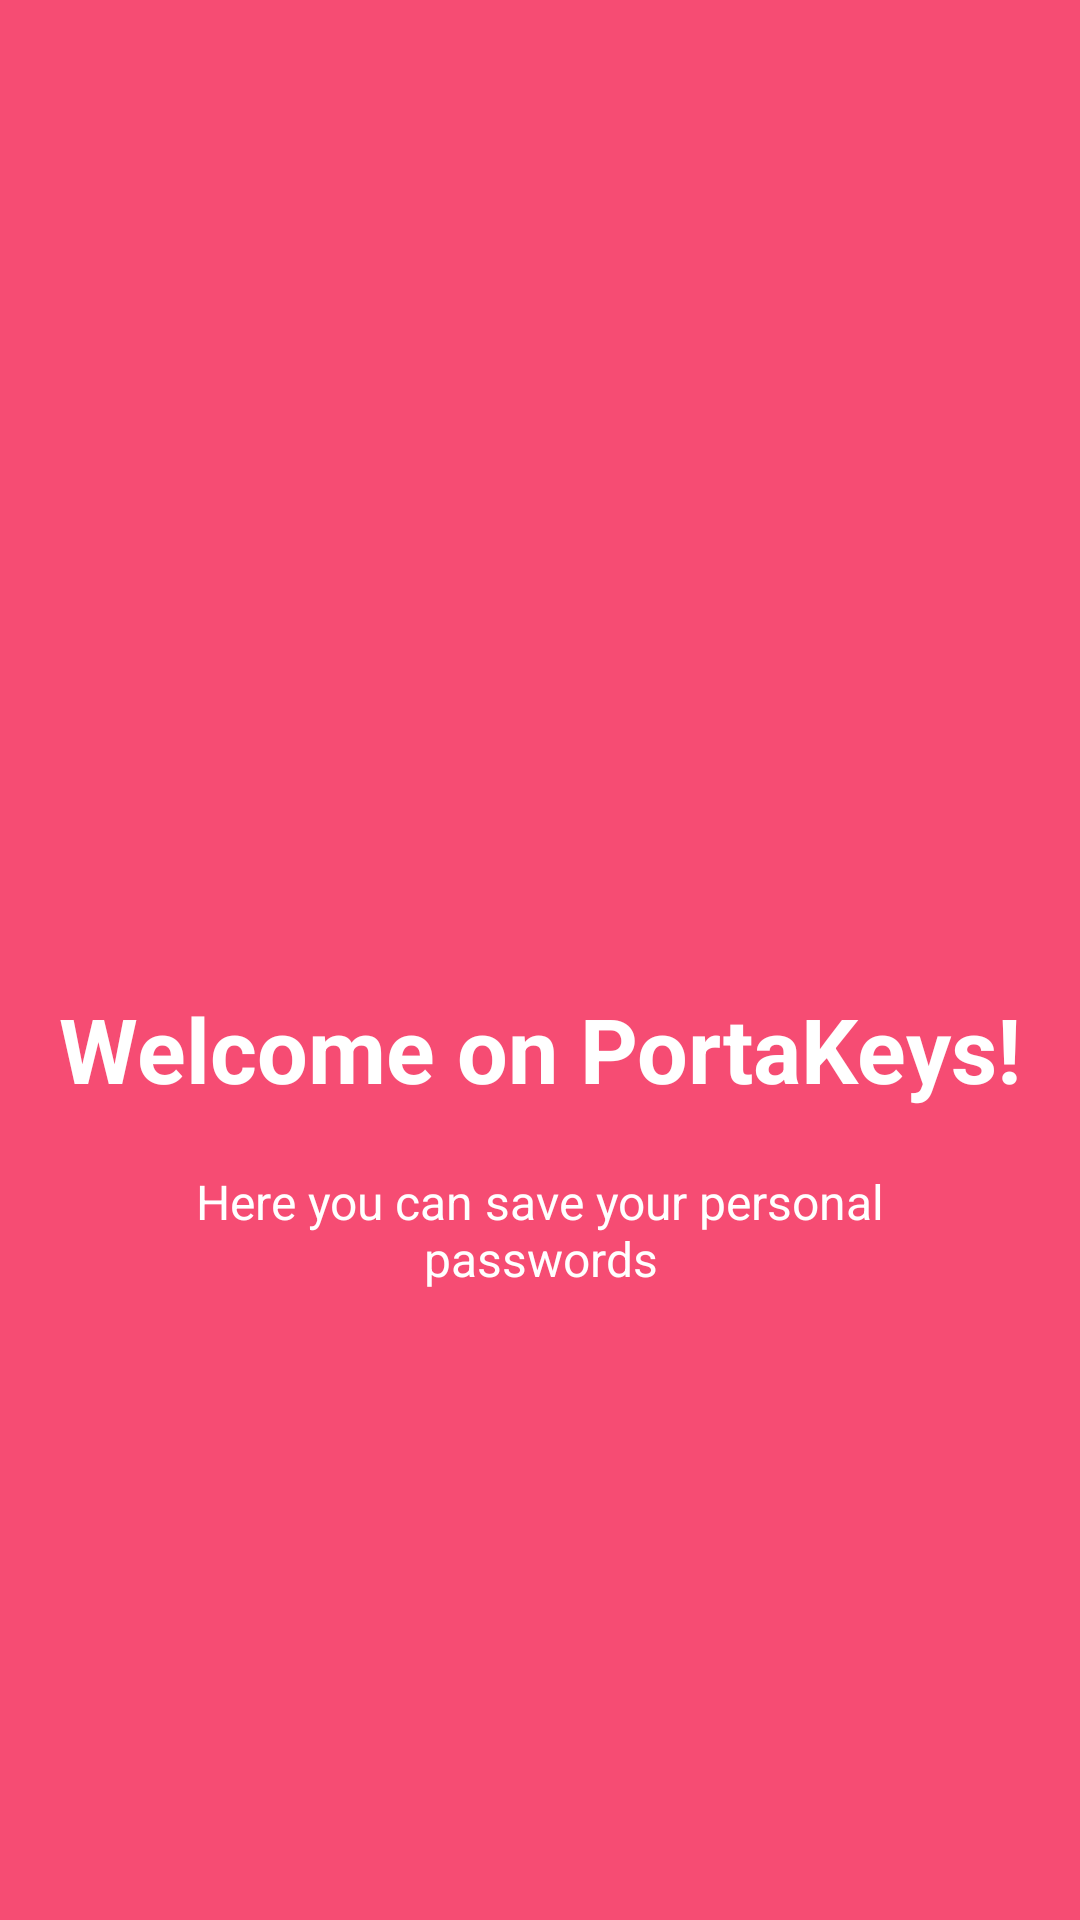

Android layout source for this screen:
<!-- AndroidManifest.xml: application theme AppTheme.NoActionBar -->
<!-- res/layout/welcome_slide1.xml -->
<?xml version="1.0" encoding="utf-8"?>
<RelativeLayout xmlns:android="http://schemas.android.com/apk/res/android"
    android:layout_width="match_parent"
    android:layout_height="match_parent"
    android:background="@color/bg_screen1">

    <LinearLayout
        android:layout_width="wrap_content"
        android:layout_height="wrap_content"
        android:layout_centerInParent="true"
        android:gravity="center_horizontal"
        android:orientation="vertical">

        <ImageView
            android:layout_width="@dimen/img_width_height"
            android:layout_height="@dimen/img_width_height"
            android:src="@drawable/ic_smile"
            android:tint="#FFFFFF"/>

        <TextView
            android:layout_width="wrap_content"
            android:layout_height="wrap_content"
            android:text="@string/slide_1_title"
            android:textColor="@android:color/white"
            android:textSize="@dimen/slide_title"
            android:textStyle="bold" />

        <TextView
            android:layout_width="wrap_content"
            android:layout_height="wrap_content"
            android:layout_marginTop="20dp"
            android:paddingLeft="@dimen/desc_padding"
            android:paddingRight="@dimen/desc_padding"
            android:text="@string/slide_1_desc"
            android:textAlignment="center"
            android:textColor="@android:color/white"
            android:textSize="@dimen/slide_desc" />

    </LinearLayout>
</RelativeLayout>
<!-- resources referenced by this layout -->
<resources>
  <color name="bg_screen1">#f64c73</color>
  <dimen name="desc_padding">40dp</dimen>
  <dimen name="img_width_height">120dp</dimen>
  <dimen name="slide_desc">16dp</dimen>
  <dimen name="slide_title">30dp</dimen>
  <string name="slide_1_desc">Here you can save your personal passwords</string>
  <string name="slide_1_title">Welcome on PortaKeys!</string>
  <style name="AppTheme.NoActionBar">
          <item name="windowActionBar">false</item>
          <item name="windowNoTitle">true</item>
      </style>
</resources>
